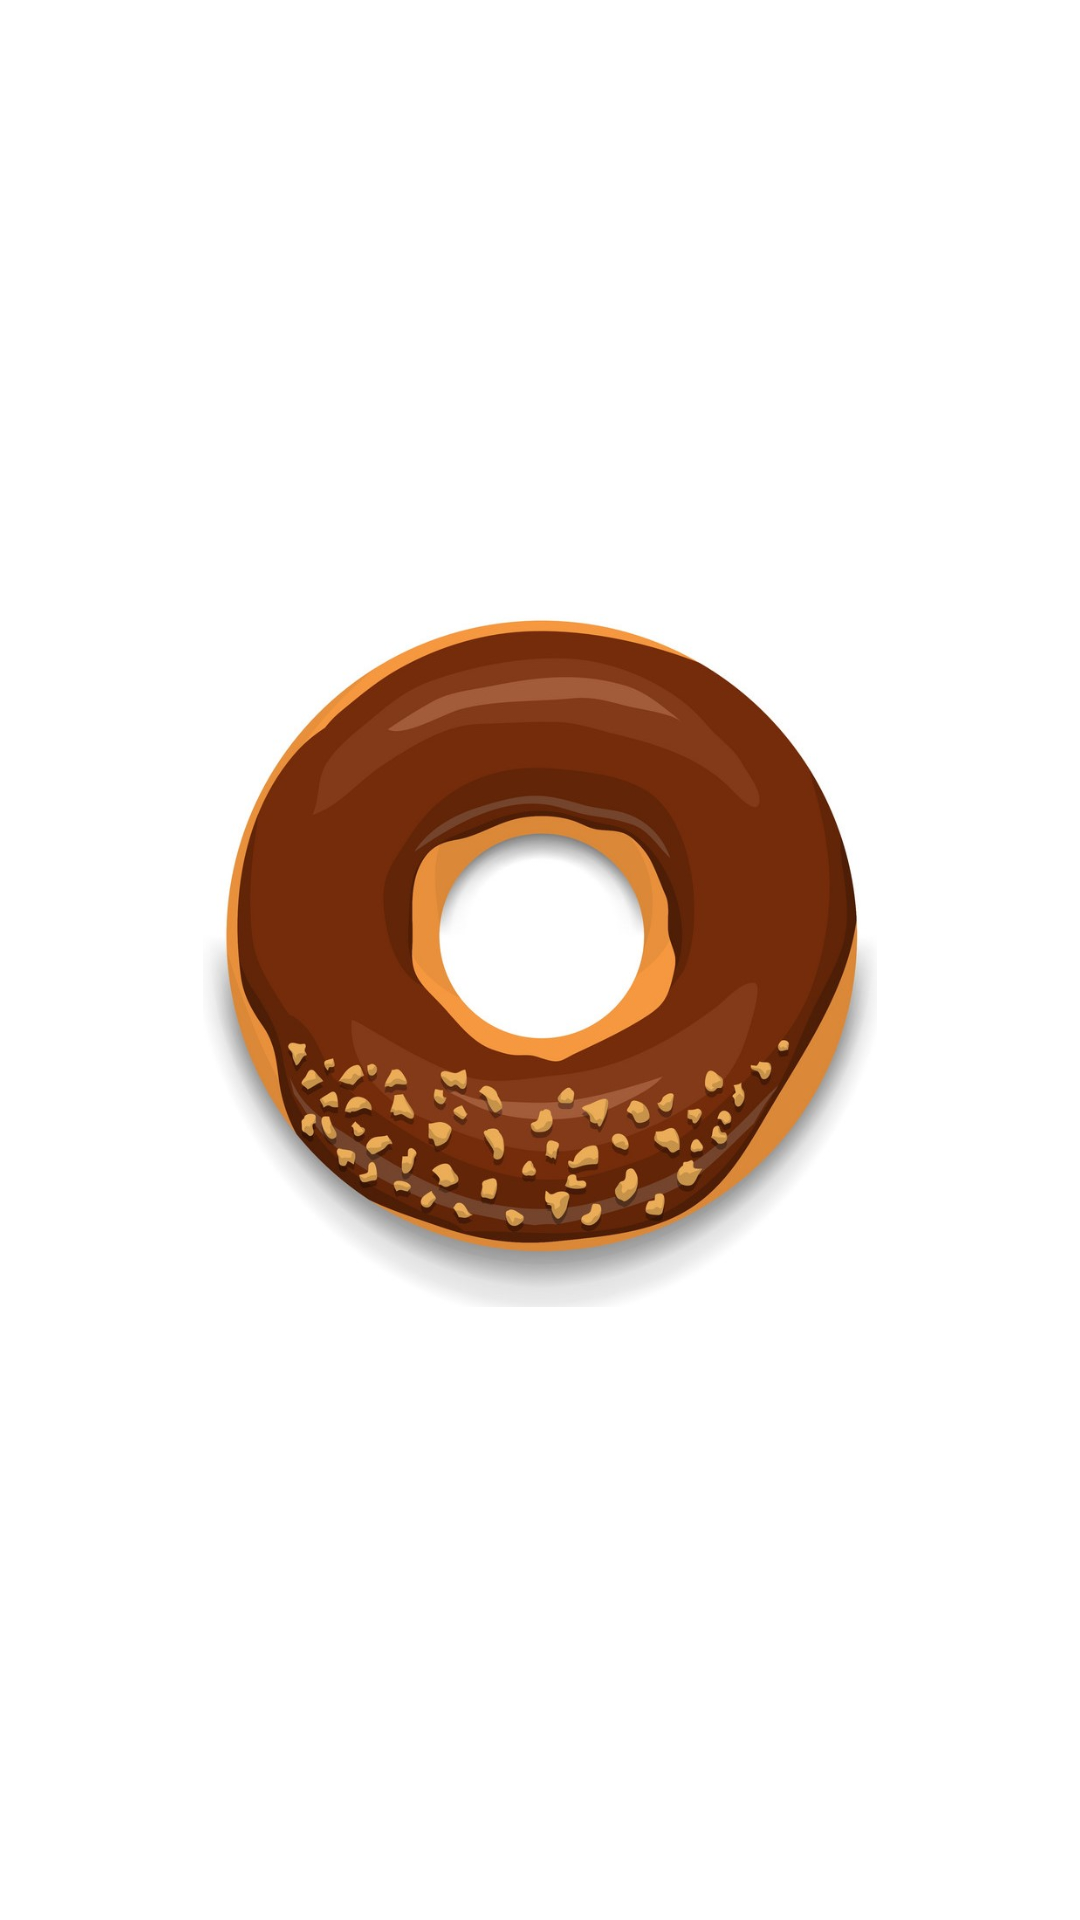

This screen was rendered from an Android layout file. Write that file and the resources it references.
<!-- AndroidManifest.xml: application theme Theme.Donut_game -->
<!-- res/layout/activity_level1.xml -->
<?xml version="1.0" encoding="utf-8"?>
<androidx.constraintlayout.widget.ConstraintLayout xmlns:android="http://schemas.android.com/apk/res/android"
    xmlns:app="http://schemas.android.com/apk/res-auto"
    xmlns:tools="http://schemas.android.com/tools"
    android:layout_width="match_parent"
    android:layout_height="match_parent"
    tools:context=".Lvl1Activity">

    <ImageButton
        android:id="@+id/donut_press_button"
        android:layout_width="242dp"
        android:layout_height="231dp"
        android:layout_marginStart="64dp"
        android:layout_marginTop="128dp"
        android:layout_marginEnd="64dp"
        android:layout_marginBottom="128dp"
        android:background="@drawable/donut_button_shape"
        android:scaleType="fitCenter"
        app:layout_constraintBottom_toBottomOf="parent"
        app:layout_constraintEnd_toEndOf="parent"
        app:layout_constraintStart_toStartOf="parent"
        app:layout_constraintTop_toTopOf="parent"
        app:srcCompat="@drawable/lvl_1_donut_cropped" />
</androidx.constraintlayout.widget.ConstraintLayout>
<!-- resources referenced by this layout -->
<resources>
  <!-- drawable lvl_1_donut_cropped: jpg bitmap (drawable, 101385 bytes) -->
  <style name="Theme.Donut_game" parent="Theme.MaterialComponents.DayNight.NoActionBar">
          
          <item name="colorPrimary">@color/bread_brown</item>
          <item name="colorPrimaryVariant">@color/bread_brown_status_bar</item>
          <item name="colorOnPrimary">@color/white</item>
          
          <item name="colorSecondary">@color/chocolate</item>
          <item name="colorSecondaryVariant">@color/strawberry</item>
          <item name="colorOnSecondary">@color/black</item>
          
          <item name="android:statusBarColor" tools:targetApi="l">?attr/colorPrimaryVariant</item>
          
          <item name="android:navigationBarColor" tools:targetApi="l">?attr/colorPrimary</item>
  
      </style>
  <color name="bread_brown">#FFeda934</color>
  <color name="bread_brown_status_bar">#FFd99829</color>
  <color name="white">#FFFFFFFF</color>
  <color name="chocolate">#FF663700</color>
  <color name="strawberry">#AF2759</color>
  <color name="black">#FF000000</color>
</resources>
